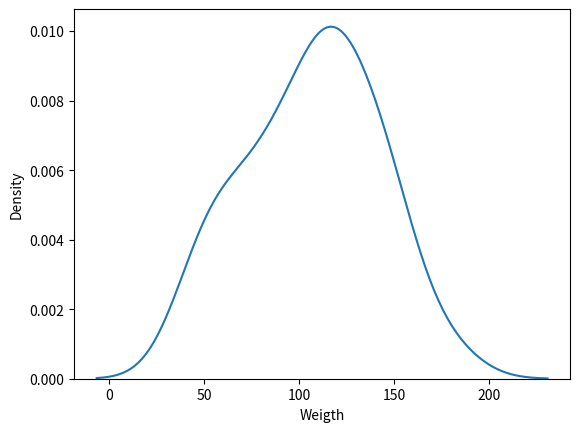

The matplotlib source for this figure:
import seaborn as sea
import random
from matplotlib import pyplot as plt
import pandas as pd


dataSet = pd.DataFrame()
dataSet['Age'] = random.sample(range(20,100),30)
dataSet['Weigth'] = random.sample(range(45,180),30)

sea.kdeplot(dataSet.Weigth)
plt.show()



